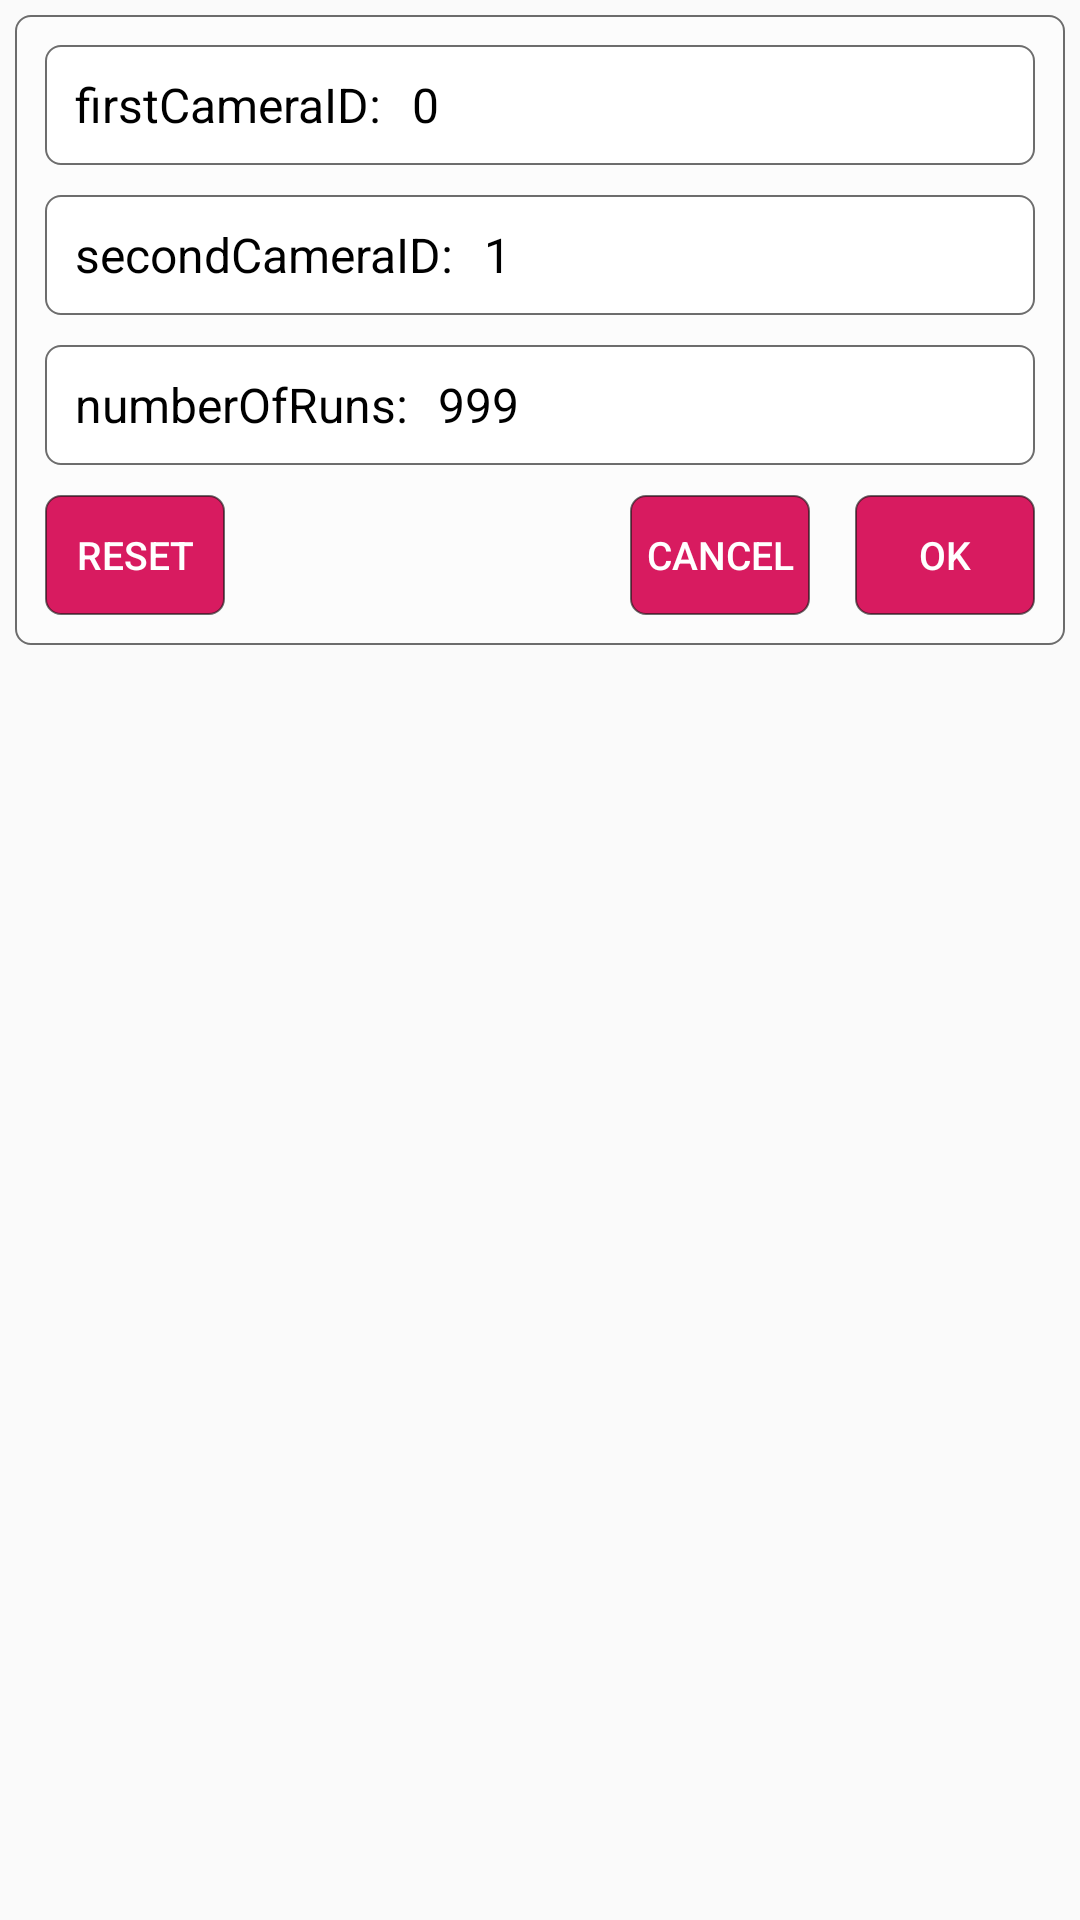

Reconstruct the res/layout file that produces this screen, plus the resources it refers to.
<!-- AndroidManifest.xml: application theme Theme.AppCompat.Light.NoActionBar -->
<!-- res/layout/layout_setting.xml -->
<?xml version="1.0" encoding="utf-8"?>
<FrameLayout xmlns:android="http://schemas.android.com/apk/res/android"
    xmlns:tools="http://schemas.android.com/tools"
    android:id="@+id/layout_dialog"
    android:layout_width="match_parent"
    android:layout_height="wrap_content"
    android:padding="5dp"
    tools:ignore="Autofill,ButtonStyle,HardcodedText,RtlHardcoded,UselessParent">

    <LinearLayout
        android:layout_width="match_parent"
        android:layout_height="wrap_content"
        android:background="@drawable/bg_rounded_white_gone"
        android:orientation="vertical"
        android:paddingLeft="10dp"
        android:paddingRight="10dp"
        android:paddingBottom="10dp">

        <TableRow
            android:layout_width="match_parent"
            android:layout_height="40dp"
            android:layout_marginTop="10dp"
            android:background="@drawable/bg_rounded_white"
            android:gravity="center">

            <TextView
                android:layout_width="wrap_content"
                android:layout_height="wrap_content"
                android:layout_marginLeft="10dp"
                android:layout_marginRight="10dp"
                android:text="firstCameraID:"
                android:textAlignment="center"
                android:textColor="@android:color/black"
                android:textSize="16sp" />

            <EditText
                android:id="@+id/dialog_editText_1"
                android:layout_width="match_parent"
                android:layout_height="wrap_content"
                android:layout_marginRight="10dp"
                android:background="@color/white"
                android:digits="012"
                android:hint="0"
                android:inputType="number"
                android:maxLength="1"
                android:singleLine="true"
                android:text="0"
                android:textColor="@android:color/black"
                android:textColorHint="@color/gray_dark"
                android:textSize="16sp" />
        </TableRow>

        <TableRow
            android:layout_width="match_parent"
            android:layout_height="40dp"
            android:layout_marginTop="10dp"
            android:background="@drawable/bg_rounded_white"
            android:gravity="center">

            <TextView
                android:layout_width="wrap_content"
                android:layout_height="wrap_content"
                android:layout_marginLeft="10dp"
                android:layout_marginRight="10dp"
                android:text="secondCameraID:"
                android:textColor="@android:color/black"
                android:textSize="16sp" />

            <EditText
                android:id="@+id/dialog_editText_2"
                android:layout_width="match_parent"
                android:layout_height="wrap_content"
                android:layout_marginRight="10dp"
                android:background="@color/white"
                android:digits="012"
                android:hint="1"
                android:inputType="number"
                android:maxLength="1"
                android:singleLine="true"
                android:text="1"
                android:textColor="@android:color/black"
                android:textColorHint="@color/gray_dark"
                android:textSize="16sp" />
        </TableRow>

        <TableRow
            android:layout_width="match_parent"
            android:layout_height="40dp"
            android:layout_marginTop="10dp"
            android:background="@drawable/bg_rounded_white"
            android:gravity="center">

            <TextView
                android:layout_width="wrap_content"
                android:layout_height="wrap_content"
                android:layout_marginLeft="10dp"
                android:layout_marginRight="10dp"
                android:text="numberOfRuns:"
                android:textColor="@android:color/black"
                android:textSize="16sp" />

            <EditText
                android:id="@+id/dialog_editText_3"
                android:layout_width="match_parent"
                android:layout_height="wrap_content"
                android:layout_marginRight="10dp"
                android:background="@color/white"
                android:hint="999"
                android:inputType="number"
                android:singleLine="true"
                android:text="999"
                android:textColor="@android:color/black"
                android:textColorHint="@color/gray_dark"
                android:textSize="16sp" />
        </TableRow>

        <TableRow
            android:layout_width="match_parent"
            android:layout_height="40dp"
            android:layout_marginTop="10dp"
            android:background="@drawable/bg_rounded_white"
            android:gravity="center"
            android:visibility="gone">

            <TextView
                android:layout_width="wrap_content"
                android:layout_height="wrap_content"
                android:layout_marginLeft="10dp"
                android:layout_marginRight="10dp"
                android:text="video1_path:"
                android:textColor="@android:color/black"
                android:textSize="16sp" />

            <TextView
                android:layout_width="match_parent"
                android:layout_height="wrap_content"
                android:layout_marginRight="10dp"
                android:background="@color/white"
                android:singleLine="true"
                android:text="/sdcard/(ddhhmmss)f.mp4"
                android:textColor="@android:color/black"
                android:textSize="16sp" />
        </TableRow>

        <TableRow
            android:layout_width="match_parent"
            android:layout_height="40dp"
            android:layout_marginTop="10dp"
            android:background="@drawable/bg_rounded_white"
            android:gravity="center"
            android:visibility="gone">

            <TextView
                android:layout_width="wrap_content"
                android:layout_height="wrap_content"
                android:layout_marginLeft="10dp"
                android:layout_marginRight="10dp"
                android:text="video2_path:"
                android:textColor="@android:color/black"
                android:textSize="16sp" />

            <TextView
                android:layout_width="match_parent"
                android:layout_height="wrap_content"
                android:layout_marginRight="10dp"
                android:background="@color/white"
                android:singleLine="true"
                android:text="/sdcard/(ddhhmmss)b.mp4"
                android:textColor="@android:color/black"
                android:textSize="16sp" />
        </TableRow>

        <RelativeLayout
            android:layout_width="wrap_content"
            android:layout_height="wrap_content"
            android:layout_marginTop="10dp">

            <Button
                android:id="@+id/dialog_button_1"
                android:layout_width="60dp"
                android:layout_height="40dp"
                android:layout_alignParentLeft="true"
                android:background="@drawable/bg_rounded_wine"
                android:text="RESET"
                android:textColor="@android:color/white"
                android:textSize="13sp" />

            <TableRow
                android:layout_width="wrap_content"
                android:layout_height="wrap_content"
                android:layout_alignParentRight="true">

                <Button
                    android:id="@+id/dialog_button_2"
                    android:layout_width="60dp"
                    android:layout_height="40dp"
                    android:background="@drawable/bg_rounded_wine"
                    android:singleLine="true"
                    android:text="CANCEL"
                    android:textColor="@android:color/white"
                    android:textSize="13sp" />

                <Button
                    android:id="@+id/dialog_button_3"
                    android:layout_width="60dp"
                    android:layout_height="40dp"
                    android:layout_marginLeft="15dp"
                    android:background="@drawable/bg_rounded_wine"
                    android:text="OK"
                    android:textColor="@android:color/white"
                    android:textSize="13sp" />
            </TableRow>
        </RelativeLayout>
    </LinearLayout>
</FrameLayout>
<!-- resources referenced by this layout -->
<resources>
  <color name="gray_dark">#707070</color>
  <color name="white">#FFFFFF</color>
  <!-- drawable bg_rounded_white (drawable) -->
  <?xml version="1.0" encoding="utf-8"?>
  <selector xmlns:android="http://schemas.android.com/apk/res/android">
      <item>
          <shape android:shape="rectangle">
              <solid android:color="@color/white"/>
              <corners android:radius="5dp"/>
              <stroke android:width="0.5dp"
                  android:color="#9E161616"/>
          </shape>
      </item>
  </selector>
  <!-- drawable bg_rounded_white_gone (drawable) -->
  <?xml version="1.0" encoding="utf-8"?>
  <selector xmlns:android="http://schemas.android.com/apk/res/android">
      <item>
          <shape android:shape="rectangle">
              <solid android:color="@color/white_gone"/>
              <corners android:radius="5dp"/>
              <stroke android:width="0.5dp"
                  android:color="#9E161616"/>
          </shape>
      </item>
  </selector>
  <!-- drawable bg_rounded_wine (drawable) -->
  <?xml version="1.0" encoding="utf-8"?>
  <selector xmlns:android="http://schemas.android.com/apk/res/android">
      <item>
          <shape android:shape="rectangle">
              <solid android:color="@color/wine"/>
              <corners android:radius="5dp"/>
              <stroke android:width="0.5dp"
                  android:color="#9E161616"/>
          </shape>
      </item>
  </selector>
  <color name="white_gone">#63FFFFFF</color>
  <color name="wine">#D81B60</color>
</resources>
